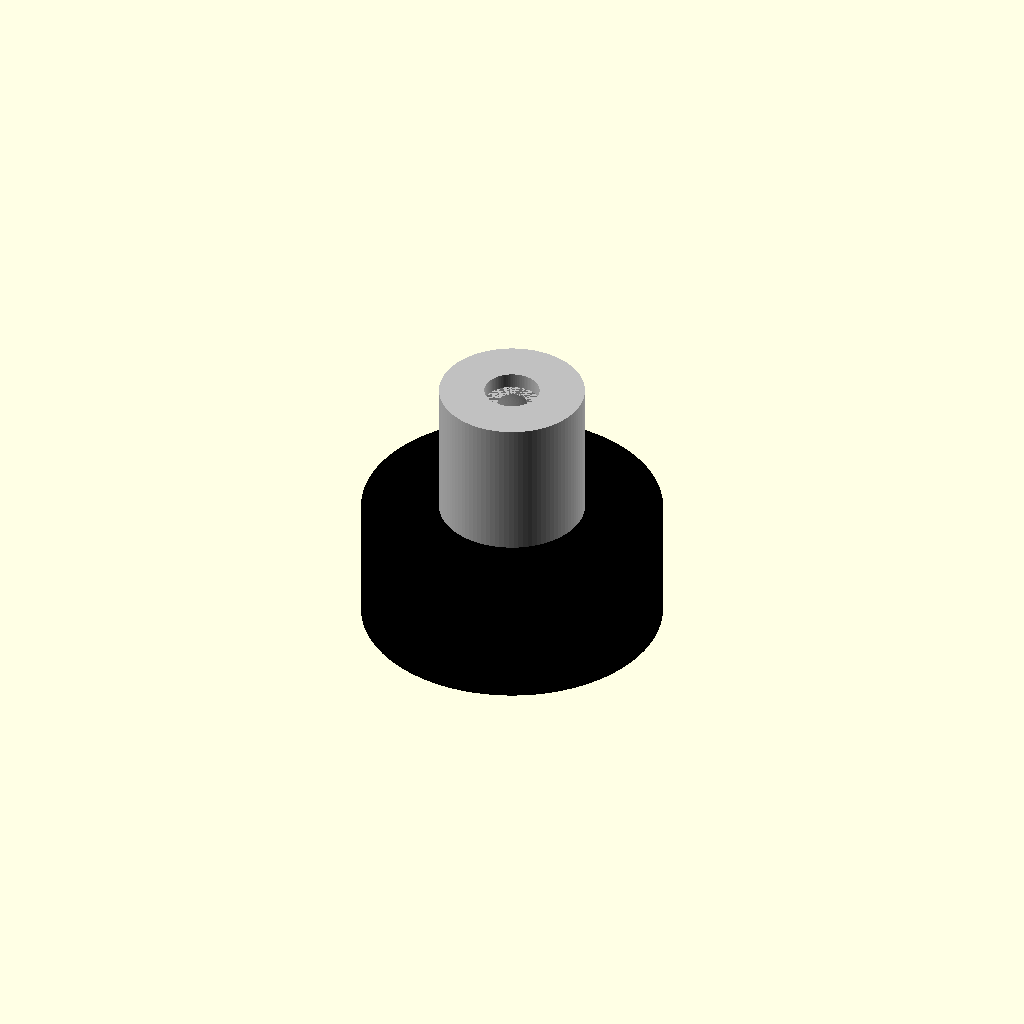
Cell 1: rendered with the file's own defaults.
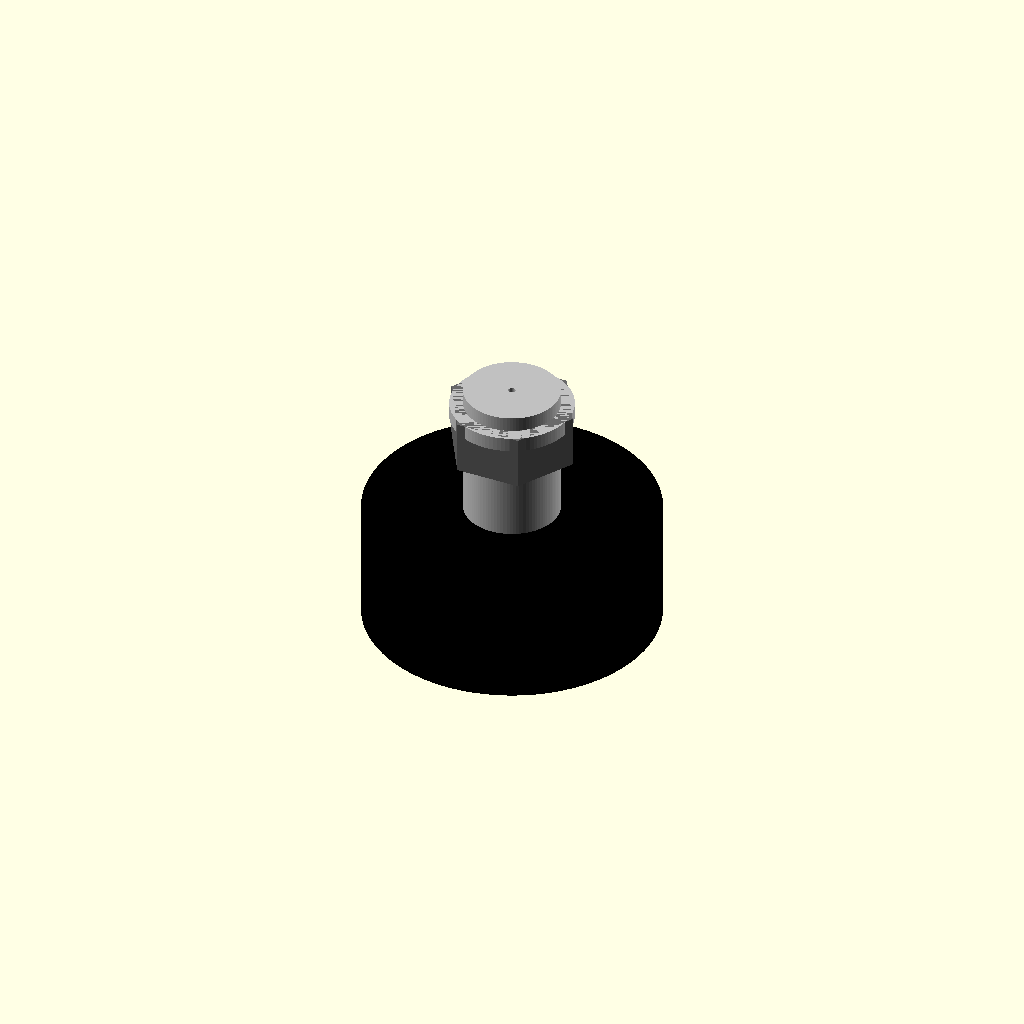
Cell 2: the same model with shaft_diameter_mm = 0.1.
One fixed orthographic camera (rotation 55°, 0°, 25°; colour scheme Cornfield) for every cell.
OpenSCAD source file results/nopscadlib/ablations/no_multiview/scad/screw__M2_dome_screw.scad:
// Parameters
shaft_diameter_mm = 2.0; //[1.0:4.0:0.1]
length_mm = 10.0; //[5.0:20.0:0.5]
head_diameter_mm = 3.5; //[2.0:7.0:0.1]
head_height_mm = 1.3; //[0.7:2.6:0.05]
thread_length_mm = 10.0; //[5.0:20.0:0.5]
thread_depth_mm = 0.15; //[0.05:0.4:0.01]
thread_pitch_mm = 0.4; //[0.25:0.8:0.05]
washer_outer_diameter_mm = 5.0; //[3.0:10.0:0.1]
washer_thickness_mm = 0.6; //[0.3:1.5:0.05]
washer_hole_clearance_mm = 0.2; //[0.0:0.6:0.05]
spacer_height_mm = 6.0; //[3.0:15.0:0.5]
spacer_wall_mm = 1.8; //[0.8:3.6:0.1]
buzzer_diameter_mm = 12.0; //[6.0:24.0:0.5]
buzzer_height_mm = 5.0; //[2.5:12.0:0.5]
buzzer_post_diameter_mm = 2.5; //[1.5:5.0:0.1]
buzzer_post_height_mm = 2.0; //[1.0:6.0:0.5]

// Use 1–2mm overlap to guarantee watertight connections
overlap_mm = 1.2; //[0.5:2.0:0.1]

// Extra part seen in the views: hex/cylindrical collar (light gray block)
collar_flat_to_flat_mm = 4.6;
collar_height_mm       = 2.2;
collar_rounding_mm     = 0.0;

$fn = 96;

// Helpers
function hex_r_from_flat(flat) = flat / sqrt(3); // circumradius for a hex with given flat-to-flat

// Screw and Washer - fixed connectivity (single union solid)
module screw_and_washer() {

  // Coordinate system:
  // z=0 is the underside of the head (top of shaft).
  // Shaft extends downward (negative z).
  // Head extends upward (positive z).
  // Washer sits just under the head and overlaps the shaft slightly.

  shaft_r = shaft_diameter_mm/2;
  head_r  = head_diameter_mm/2;

  // Shaft: top at z=0, bottom at z=-length_mm
  shaft_center_z = -length_mm/2;

  // Dome head: spherical cap that spans slightly below z=0 for overlap into shaft
  sphere_center_z = head_height_mm - head_r;

  // Collar: MUST be under the head (negative z) and overlap into head/shaft
  collar_h = collar_height_mm;
  collar_top_z = overlap_mm;                 // penetrates into head region by overlap_mm
  collar_bottom_z = collar_top_z - collar_h; // extends downward
  collar_center_z = (collar_top_z + collar_bottom_z)/2;

  // Washer: under head, overlapping shaft/collar
  washer_h = washer_thickness_mm;
  washer_top_z = overlap_mm;                 // penetrates into head region by overlap_mm
  washer_bottom_z = washer_top_z - washer_h;
  washer_center_z = (washer_top_z + washer_bottom_z)/2;

  union() {

    // Screw (head + shaft + collar + thread shell) as one connected solid
    color("DimGray")
    union() {

      // Shaft (top at z=0)
      translate([0,0,shaft_center_z])
        cylinder(h=length_mm, r=shaft_r, center=true);

      // Dome head cap: slab from z=-overlap_mm to z=head_height_mm
      // ensures physical intersection with shaft (no visible gap)
      intersection() {
        translate([0,0,sphere_center_z])
          sphere(r=head_r, center=true);

        translate([0,0,(head_height_mm - overlap_mm)/2])
          cube([head_diameter_mm*3, head_diameter_mm*3, head_height_mm + overlap_mm], center=true);
      }

      // Hex collar: placed directly under head, overlapping into head and onto shaft
      translate([0,0,collar_center_z])
        cylinder(h=collar_h, r=hex_r_from_flat(collar_flat_to_flat_mm), $fn=6, center=true);

      // Thread representation (thin shell) - overlaps shaft so it cannot float
      // Top at z=0, extends down thread_length_mm
      thread_center_z = -thread_length_mm/2;
      difference() {
        translate([0,0,thread_center_z])
          cylinder(h=thread_length_mm, r=shaft_r + thread_depth_mm, center=true);
        translate([0,0,thread_center_z])
          cylinder(h=thread_length_mm + overlap_mm*2, r=shaft_r, center=true);
      }
    }

    // Washer: part of same union and overlaps shaft/collar/head underside
    color("Silver")
    difference() {
      translate([0,0,washer_center_z])
        cylinder(h=washer_h, r=washer_outer_diameter_mm/2, center=true);
      translate([0,0,washer_center_z])
        cylinder(h=washer_h + overlap_mm*2, r=(shaft_diameter_mm + washer_hole_clearance_mm)/2, center=true);
    }
  }
}

// PCB Spacer - connected to washer via overlap
module pcb_spacer() {
  // Washer bottom z:
  washer_top_z = overlap_mm;
  washer_bottom_z = washer_top_z - washer_thickness_mm;

  // Spacer top overlaps into washer by overlap_mm
  spacer_h = spacer_height_mm;
  spacer_top_z = washer_bottom_z + overlap_mm;
  spacer_bottom_z = spacer_top_z - spacer_h;
  spacer_center_z = (spacer_top_z + spacer_bottom_z)/2;

  color("Silver")
  difference() {
    translate([0,0,spacer_center_z])
      cylinder(h=spacer_h, r=(shaft_diameter_mm + washer_hole_clearance_mm)/2 + spacer_wall_mm, center=true);
    translate([0,0,spacer_center_z])
      cylinder(h=spacer_h + overlap_mm*2, r=(shaft_diameter_mm + washer_hole_clearance_mm)/2, center=true);
  }
}

// Buzzer - connected to spacer via overlap
module buzzer() {
  // Washer bottom z:
  washer_top_z = overlap_mm;
  washer_bottom_z = washer_top_z - washer_thickness_mm;

  // Spacer geometry (must match pcb_spacer placement)
  spacer_top_z = washer_bottom_z + overlap_mm;
  spacer_bottom_z = spacer_top_z - spacer_height_mm;

  // Post: top overlaps into spacer by overlap_mm
  post_h = buzzer_post_height_mm;
  post_top_z = spacer_bottom_z + overlap_mm;
  post_bottom_z = post_top_z - post_h;
  post_center_z = (post_top_z + post_bottom_z)/2;

  // Body: top overlaps into post by overlap_mm
  body_h = buzzer_height_mm;
  body_top_z = post_bottom_z + overlap_mm;
  body_bottom_z = body_top_z - body_h;
  body_center_z = (body_top_z + body_bottom_z)/2;

  color("Black")
  union() {
    translate([0,0,post_center_z])
      cylinder(h=post_h, r=buzzer_post_diameter_mm/2, center=true);

    translate([0,0,body_center_z])
      cylinder(h=body_h, r=buzzer_diameter_mm/2, center=true);
  }
}

// Assembly - single connected union (all parts physically intersect)
module assembly() {
  union() {
    screw_and_washer();  // screw (head+shaft+collar+thread) + washer
    pcb_spacer();        // spacer overlaps washer
    buzzer();            // post overlaps spacer; body overlaps post
  }
}

assembly();
Parameter table extracted from the source (name, type, default, range or options):
shaft_diameter_mm: number, default 2, range 0.1 to 1, step 4
length_mm: number, default 10, range 0.5 to 5, step 20
head_diameter_mm: number, default 3.5, range 0.1 to 2, step 7
head_height_mm: number, default 1.3, range 0.05 to 0.7, step 2.6
thread_length_mm: number, default 10, range 0.5 to 5, step 20
thread_depth_mm: number, default 0.15, range 0.01 to 0.05, step 0.4
thread_pitch_mm: number, default 0.4, range 0.05 to 0.25, step 0.8
washer_outer_diameter_mm: number, default 5, range 0.1 to 3, step 10
washer_thickness_mm: number, default 0.6, range 0.05 to 0.3, step 1.5
washer_hole_clearance_mm: number, default 0.2, range 0 to 0.05, step 0.6
spacer_height_mm: number, default 6, range 0.5 to 3, step 15
spacer_wall_mm: number, default 1.8, range 0.1 to 0.8, step 3.6
buzzer_diameter_mm: number, default 12, range 0.5 to 6, step 24
buzzer_height_mm: number, default 5, range 0.5 to 2.5, step 12
buzzer_post_diameter_mm: number, default 2.5, range 0.1 to 1.5, step 5
buzzer_post_height_mm: number, default 2, range 0.5 to 1, step 6
overlap_mm: number, default 1.2, range 0.1 to 0.5, step 2
collar_flat_to_flat_mm: number, default 4.6
collar_height_mm: number, default 2.2
collar_rounding_mm: number, default 0
